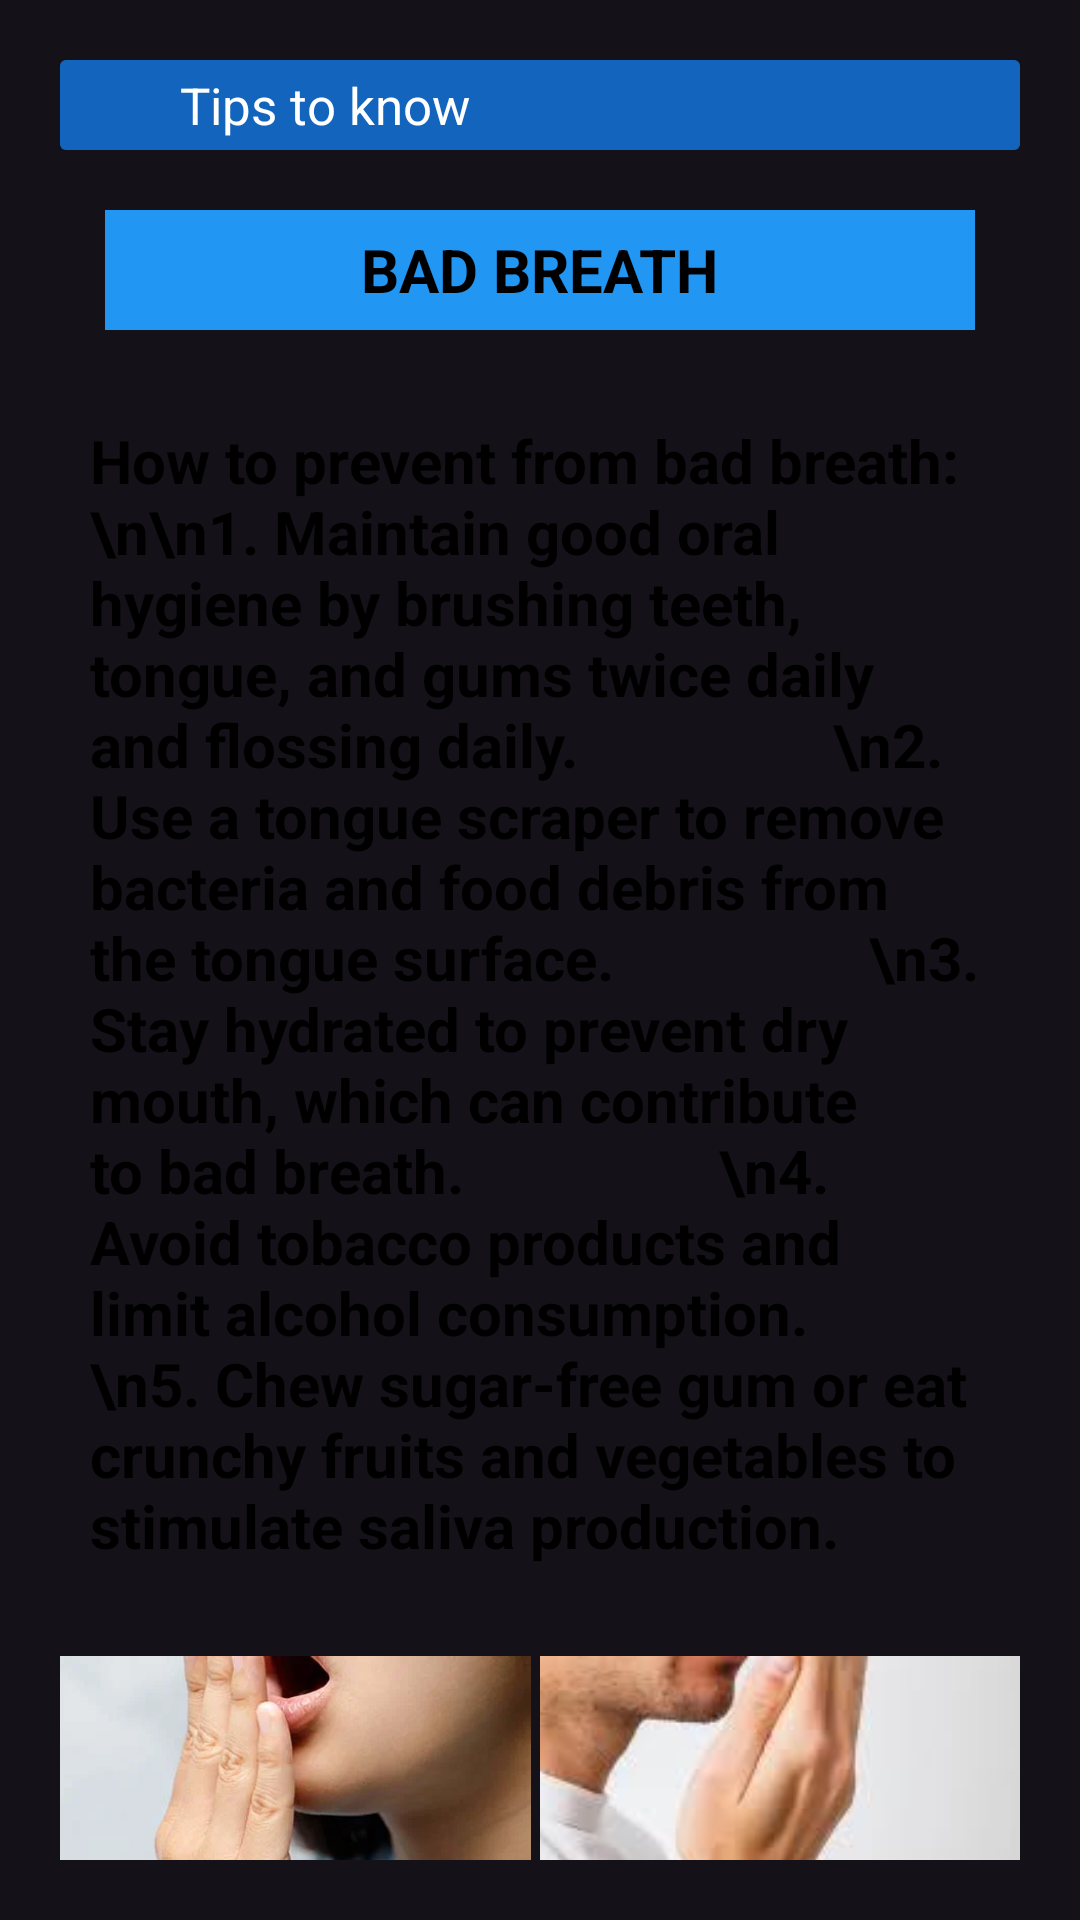

Reconstruct the res/layout file that produces this screen, plus the resources it refers to.
<!-- AndroidManifest.xml: application theme Theme.DantieApplication -->
<!-- res/layout/activity_breath_tips.xml -->
<?xml version="1.0" encoding="utf-8"?>
<androidx.constraintlayout.widget.ConstraintLayout xmlns:android="http://schemas.android.com/apk/res/android"
    xmlns:app="http://schemas.android.com/apk/res-auto"
    xmlns:tools="http://schemas.android.com/tools"
    android:id="@+id/main"
    android:layout_width="match_parent"
    android:layout_height="match_parent"
    tools:context=".tips.BreathTips">

    <ImageView
        android:id="@+id/imageView"
        android:layout_width="wrap_content"
        android:layout_height="wrap_content"
        android:scaleType="centerCrop"
        android:src="@drawable/main3"
        app:layout_constraintBottom_toBottomOf="parent"
        app:layout_constraintEnd_toEndOf="parent"
        app:layout_constraintStart_toStartOf="parent"
        app:layout_constraintTop_toTopOf="parent"
        tools:ignore="MissingConstraints" />

    <LinearLayout
        android:layout_width="match_parent"
        android:layout_height="match_parent"
        android:layout_marginStart="20dp"
        android:layout_marginTop="20dp"
        android:layout_marginEnd="20dp"
        android:layout_marginBottom="20dp"
        android:orientation="vertical"
        app:layout_constraintBottom_toBottomOf="parent"
        app:layout_constraintEnd_toEndOf="parent"
        app:layout_constraintStart_toStartOf="parent"
        app:layout_constraintTop_toTopOf="parent">

        <LinearLayout
            android:layout_width="match_parent"
            android:layout_height="wrap_content"
            android:orientation="vertical">

            <androidx.cardview.widget.CardView
                android:id="@+id/BACKPROBLEM"
                android:layout_width="match_parent"
                android:layout_height="match_parent"
                android:clickable="true"
                android:foreground="?android:attr/selectableItemBackground"
                tools:ignore="SpeakableTextPresentCheck,TouchTargetSizeCheck">

                <LinearLayout
                    android:layout_width="match_parent"
                    android:layout_height="match_parent"
                    android:background="#1364BC"
                    android:gravity="center"
                    android:orientation="horizontal">

                    <ImageView
                        android:id="@+id/imageView2"
                        android:layout_width="40dp"
                        android:layout_height="30dp"
                        android:scaleType="fitStart"
                        android:src="@drawable/baseline_arrow_back_24blk" />

                    <TextView
                        android:id="@+id/textView22"
                        android:layout_width="wrap_content"
                        android:layout_height="wrap_content"
                        android:layout_weight="1"
                        android:text="Tips to know"
                        android:textAlignment="textStart"
                        android:textColor="@color/white"
                        android:textSize="17dp" />
                </LinearLayout>
            </androidx.cardview.widget.CardView>
        </LinearLayout>

        <LinearLayout
            android:layout_width="match_parent"
            android:layout_height="match_parent"
            android:layout_marginTop="20dp"
            android:orientation="vertical">

            <LinearLayout
                android:layout_width="match_parent"
                android:layout_height="40dp"
                android:layout_marginLeft="15dp"
                android:layout_marginRight="15dp"
                android:gravity="center"
                android:background="#2196F3"
                android:orientation="vertical">

                <TextView
                    android:id="@+id/textView7"
                    android:layout_width="wrap_content"
                    android:layout_height="wrap_content"
                    android:textColor="@color/black"
                    android:textSize="20dp"
                    android:fontFamily="sans-serif"
                    android:textStyle="bold"
                    android:text="BAD BREATH" />
            </LinearLayout>

            <LinearLayout
                android:layout_width="match_parent"
                android:layout_height="wrap_content"
                android:layout_marginTop="20dp"
                android:orientation="vertical">

                <TextView
                    android:id="@+id/textView21"
                    android:layout_width="match_parent"
                    android:layout_height="wrap_content"
                    android:layout_margin="10dp"
                    android:fontFamily="sans-serif"
                    android:text="How to prevent from bad breath:
                \n\n1. Maintain good oral hygiene by brushing teeth, tongue, and gums twice daily and flossing daily.
                \n2. Use a tongue scraper to remove bacteria and food debris from the tongue surface.
                \n3. Stay hydrated to prevent dry mouth, which can contribute to bad breath.
                \n4. Avoid tobacco products and limit alcohol consumption.
                \n5. Chew sugar-free gum or eat crunchy fruits and vegetables to stimulate saliva production."
                    android:textColor="@color/black"
                    android:textSize="20sp"
                    android:textStyle="bold" />

            </LinearLayout>

            <LinearLayout
                android:layout_width="match_parent"
                android:layout_height="wrap_content"
                android:layout_marginTop="20dp"
                android:gravity="center"
                android:orientation="horizontal">

                <ImageView
                    android:id="@+id/imageView9"
                    android:layout_width="185dp"
                    android:layout_height="150dp"
                    android:scaleType="centerCrop"
                    android:layout_marginRight="3dp"
                    app:srcCompat="@drawable/bad3" />

                <ImageView
                    android:id="@+id/imageView10"
                    android:layout_width="185dp"
                    android:layout_height="150dp"
                    android:scaleType="centerCrop"
                    android:layout_marginRight="3dp"
                    app:srcCompat="@drawable/bad4" />

            </LinearLayout>

        </LinearLayout>

    </LinearLayout>

</androidx.constraintlayout.widget.ConstraintLayout>
<!-- resources referenced by this layout -->
<resources>
  <!-- drawable bad3: webp bitmap (drawable, 17818 bytes) -->
  <!-- drawable bad4: jpg bitmap (drawable, 4346 bytes) -->
  <style name="Theme.DantieApplication" parent="Base.Theme.DantieApplication" />
  <style name="Base.Theme.DantieApplication" parent="Theme.Material3.Dark.NoActionBar">
          
          
      </style>
  <!-- not gathered from this repository: default colours our renderer supplied (Android Studio template values) -->
  <color name="black">#FF000000</color>
  <color name="white">#FFFFFFFF</color>
</resources>
